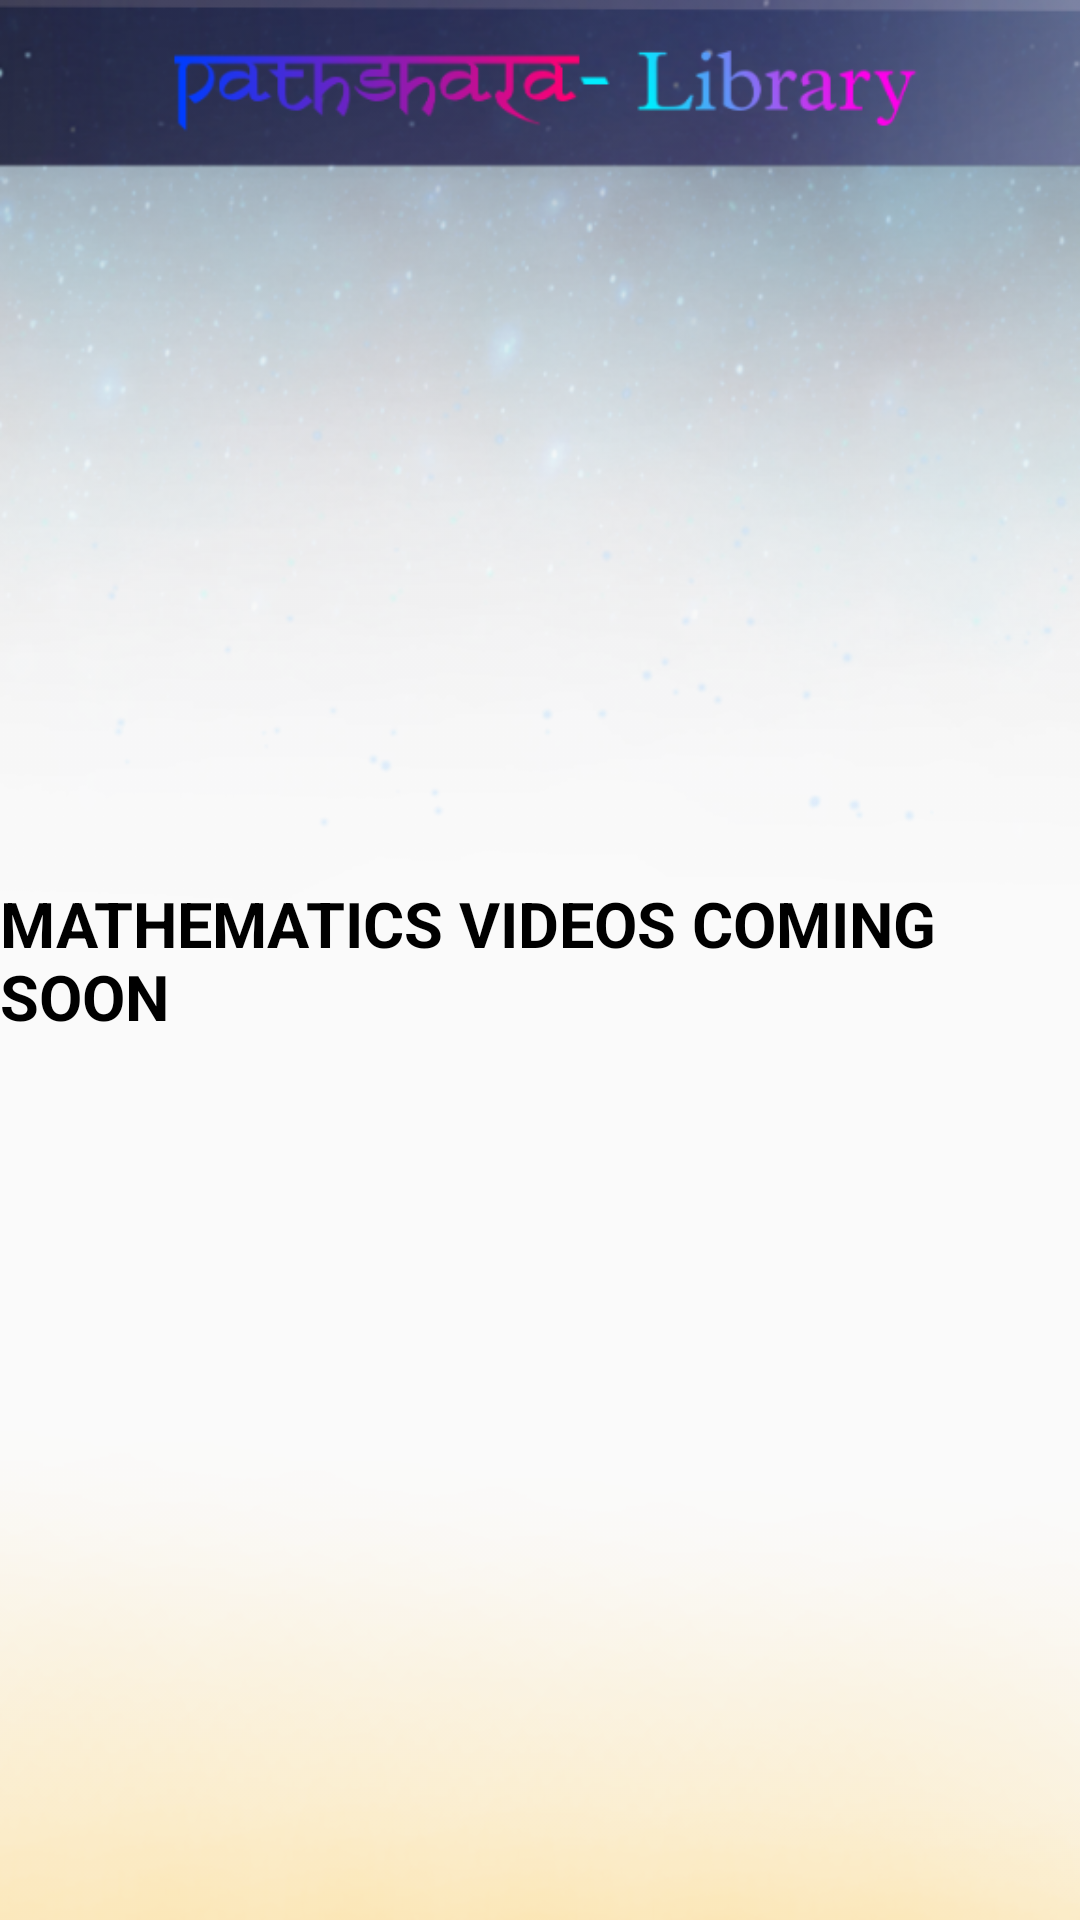

The Android layout XML behind this screen, and the referenced resources:
<!-- AndroidManifest.xml: application theme Theme.Pathshala -->
<!-- res/layout/activity_maths.xml -->
<?xml version="1.0" encoding="utf-8"?>
<androidx.constraintlayout.widget.ConstraintLayout xmlns:android="http://schemas.android.com/apk/res/android"
    xmlns:app="http://schemas.android.com/apk/res-auto"
    xmlns:tools="http://schemas.android.com/tools"
    android:layout_width="match_parent"
    android:layout_height="match_parent"
    tools:context=".maths"
    android:background="@drawable/backk"
    >

    <TextView
        android:id="@+id/textView11"
        android:layout_width="wrap_content"
        android:layout_height="wrap_content"
        android:text="MATHEMATICS VIDEOS COMING SOON"
        android:textSize="21sp"
        android:textStyle="bold"
        android:textColor="@color/black"
        app:layout_constraintBottom_toBottomOf="parent"
        app:layout_constraintEnd_toEndOf="parent"
        app:layout_constraintStart_toStartOf="parent"
        app:layout_constraintTop_toTopOf="parent" />
</androidx.constraintlayout.widget.ConstraintLayout>
<!-- resources referenced by this layout -->
<resources>
  <!-- drawable backk: png bitmap (drawable, 282292 bytes) -->
  <style name="Theme.Pathshala" parent="Theme.AppCompat.DayNight.DarkActionBar">
          
          <item name="colorPrimary">@color/purple_200</item>
          <item name="colorPrimaryVariant">@color/purple_700</item>
          <item name="colorOnPrimary">@color/black</item>
          
          <item name="colorSecondary">@color/teal_200</item>
          <item name="colorSecondaryVariant">@color/teal_200</item>
          <item name="colorOnSecondary">@color/black</item>
          
          <item name="android:statusBarColor">?attr/colorPrimaryVariant</item>
          
      </style>
  <!-- not gathered from this repository: default colours our renderer supplied (Android Studio template values) -->
  <color name="purple_200">#FFBB86FC</color>
  <color name="purple_700">#FF3700B3</color>
  <color name="teal_200">#FF03DAC5</color>
  <color name="black">#FF000000</color>
</resources>
